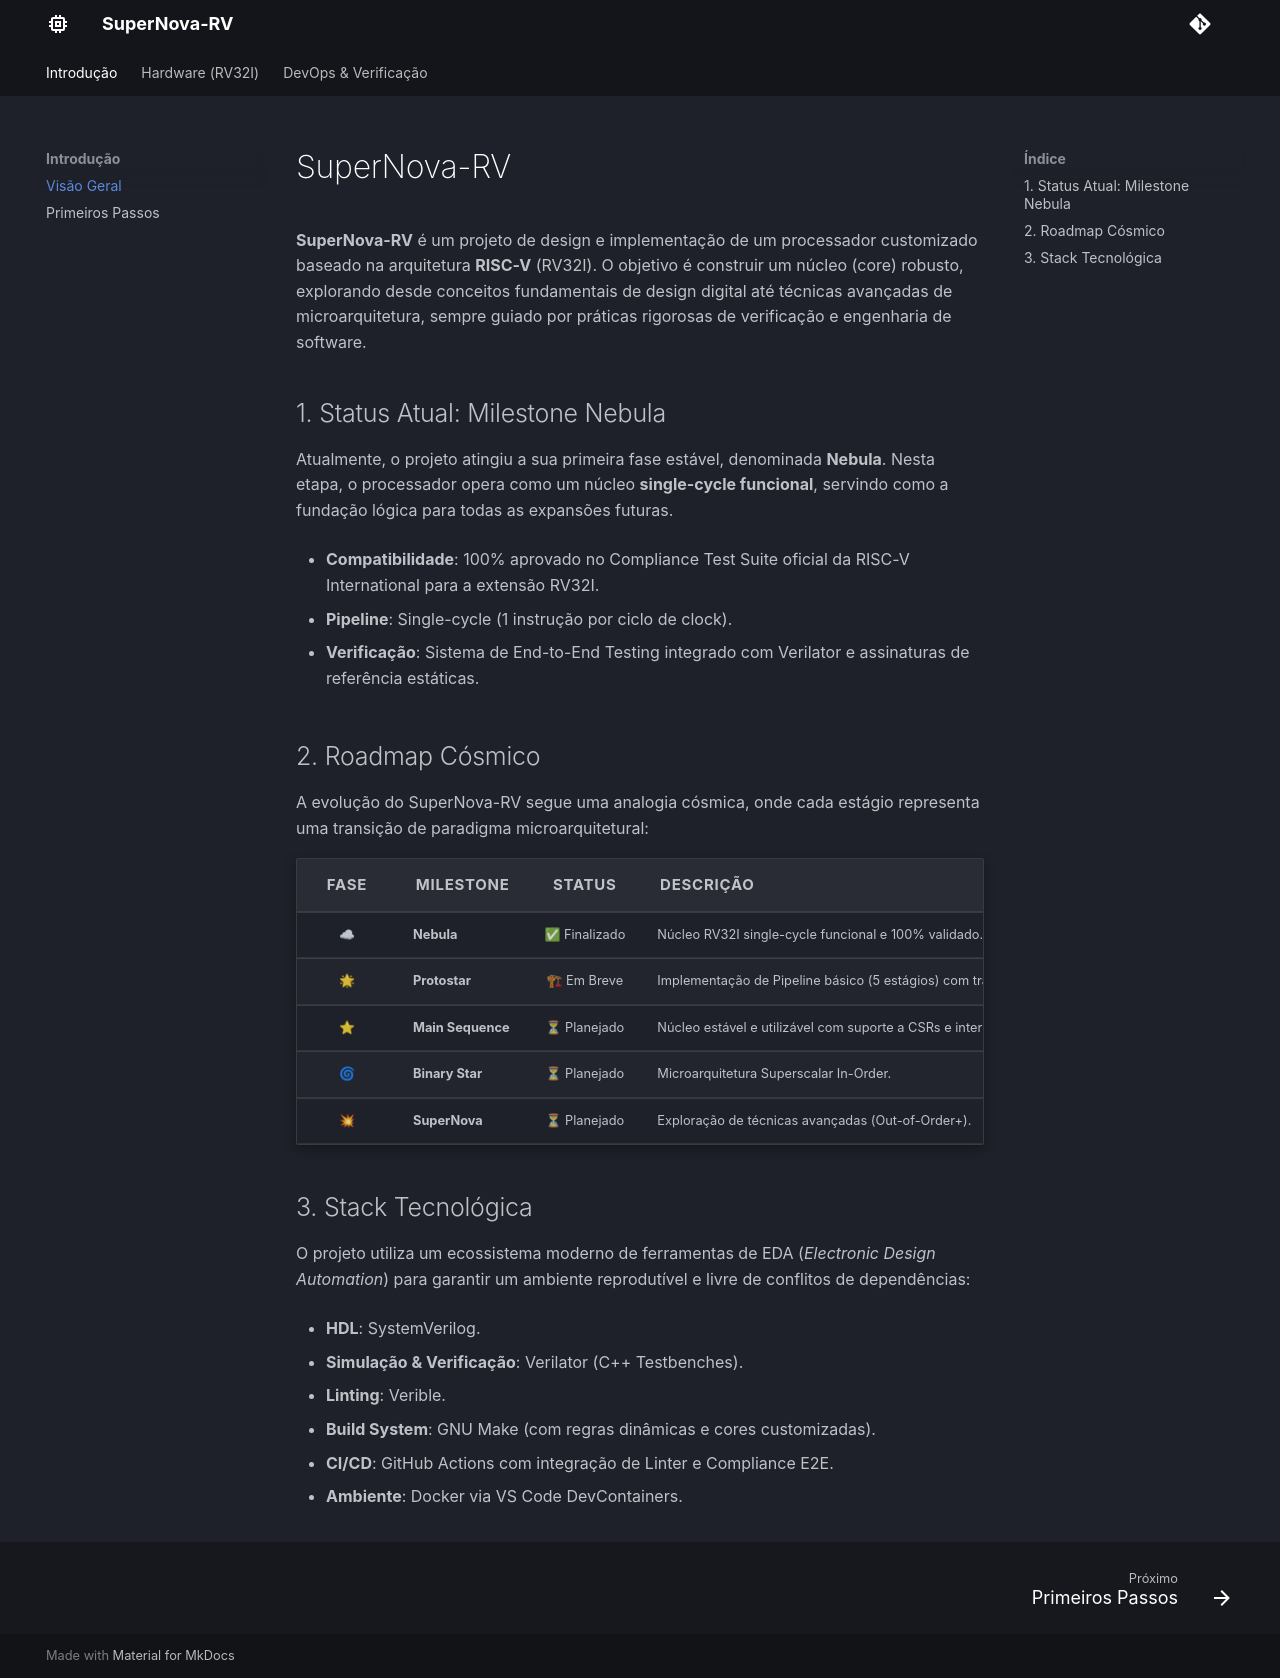

repository: Nyfeu/SuperNova-RV · page: index.html · generator: mkdocs

# SuperNova-RV

**SuperNova-RV** é um projeto de design e implementação de um processador customizado baseado na arquitetura **RISC-V** (RV32I). O objetivo é construir um núcleo (core) robusto, explorando desde conceitos fundamentais de design digital até técnicas avançadas de microarquitetura, sempre guiado por práticas rigorosas de verificação e engenharia de software.

## 1. Status Atual: Milestone Nebula

Atualmente, o projeto atingiu a sua primeira fase estável, denominada **Nebula**. Nesta etapa, o processador opera como um núcleo **single-cycle funcional**, servindo como a fundação lógica para todas as expansões futuras.  

- **Compatibilidade**: 100% aprovado no Compliance Test Suite oficial da RISC-V International para a extensão RV32I.

- **Pipeline**: Single-cycle (1 instrução por ciclo de clock).

- **Verificação**: Sistema de End-to-End Testing integrado com Verilator e assinaturas de referência estáticas.

## 2. Roadmap Cósmico

A evolução do SuperNova-RV segue uma analogia cósmica, onde cada estágio representa uma transição de paradigma microarquitetural:

|Fase|Milestone|Status|Descrição|
|:-:|:-|:-:|:-|
|☁|**Nebula**|✅ Finalizado|Núcleo RV32I single-cycle funcional e 100% validado.|
|🌟|**Protostar**|🏗 Em Breve|Implementação de Pipeline básico (5 estágios) com tratamento de hazards.|
|⭐|**Main Sequence**|⏳ Planejado|Núcleo estável e utilizável com suporte a CSRs e interrupções.|
|🌀|**Binary Star**|⏳ Planejado|Microarquitetura Superscalar In-Order.|
|💥|**SuperNova**|⏳ Planejado|Exploração de técnicas avançadas (Out-of-Order+).|

## 3. Stack Tecnológica

O projeto utiliza um ecossistema moderno de ferramentas de EDA (*Electronic Design Automation*) para garantir um ambiente reprodutível e livre de conflitos de dependências:

- **HDL**: SystemVerilog.  

- **Simulação & Verificação**: Verilator (C++ Testbenches).  

- **Linting**: Verible.  

- **Build System**: GNU Make (com regras dinâmicas e cores customizadas).

- **CI/CD**: GitHub Actions com integração de Linter e Compliance E2E.

- **Ambiente**: Docker via VS Code DevContainers.
